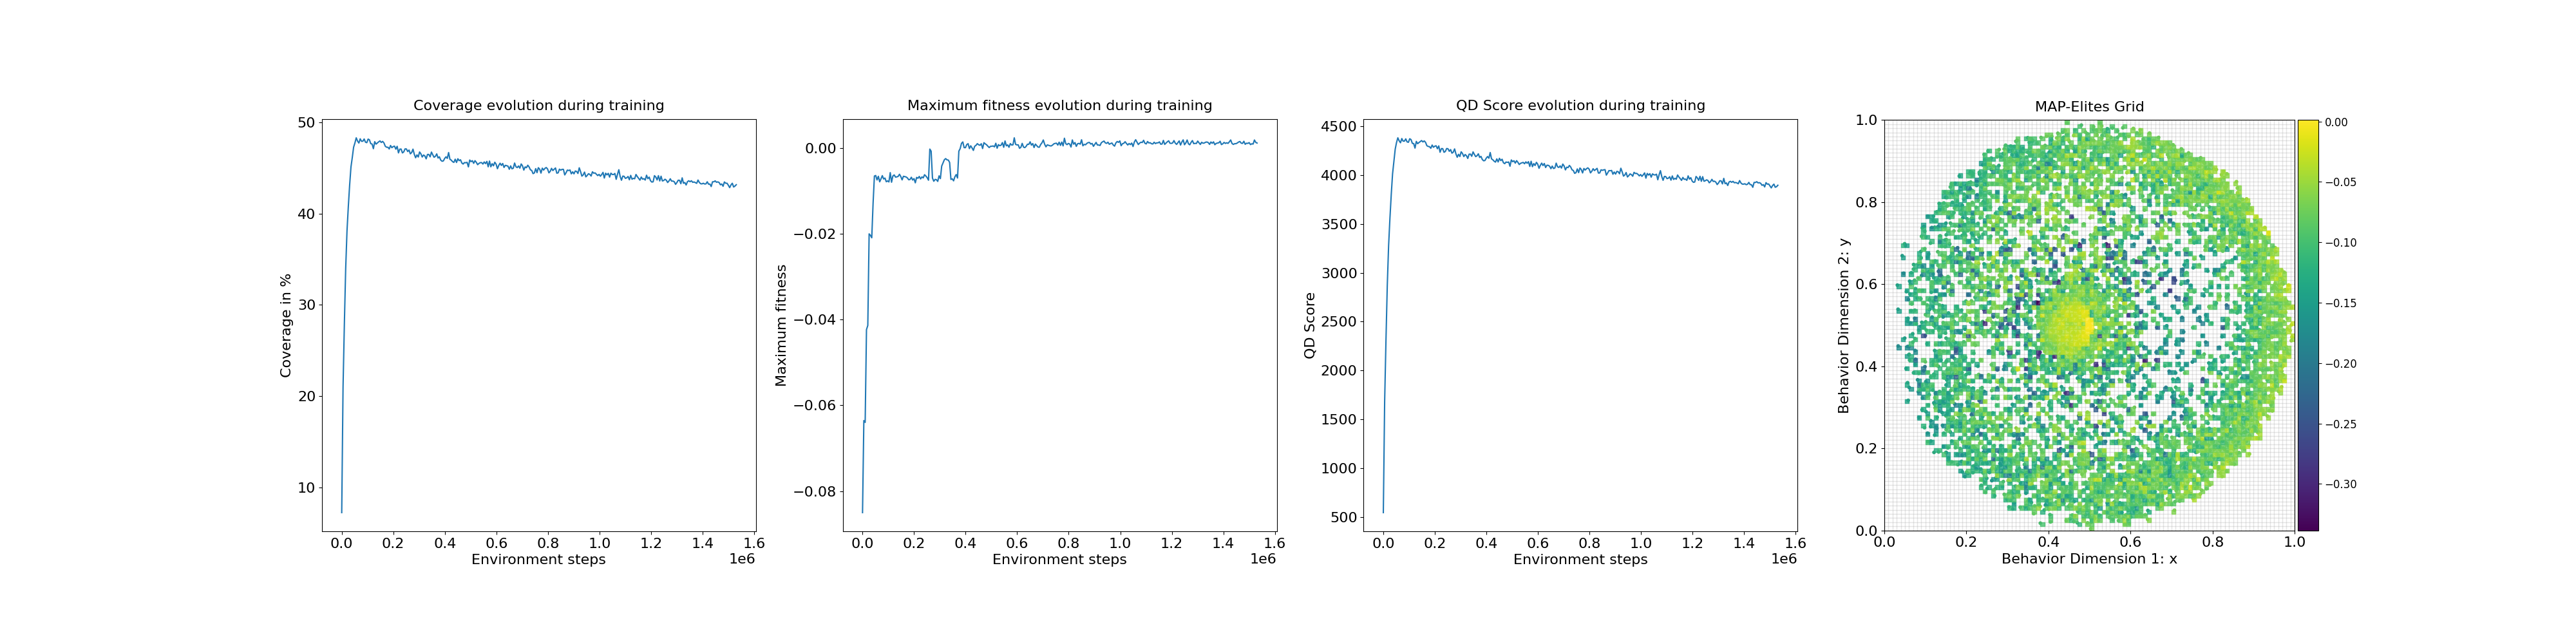

The file beside this chart, header and first rows:
loop, iteration, qd_score, max_fitness, coverage, time
1, 1, 544.6, -0.08502, 7.28, 0.931
2, 11, 1681, -0.06356, 21.02, 0.0003343
3, 21, 2309, -0.06399, 27.92, 0.0003562
4, 31, 2872, -0.04235, 33.98, 0.0003026
5, 41, 3278, -0.04139, 38.1, 0.0003328
6, 51, 3557, -0.02004, 40.77, 0.0003145
7, 61, 3801, -0.02039, 43.11, 0.0003343
8, 71, 4013, -0.02095, 45.09, 0.0003054
9, 81, 4137, -0.01293, 46.12, 0.0002999
10, 91, 4265, -0.006559, 47.25, 0.0002937
11, 101, 4334, -0.006432, 47.72, 0.0003262
12, 111, 4382, -0.007469, 48.28, 0.0003228
13, 121, 4351, -0.006615, 47.92, 0.000283
14, 131, 4331, -0.007903, 47.71, 0.000309
15, 141, 4375, -0.007213, 48.17, 0.000277
16, 151, 4348, -0.006459, 47.9, 0.0002778
17, 161, 4348, -0.007249, 47.91, 0.000284
18, 171, 4371, -0.007026, 48.15, 0.0002923
19, 181, 4340, -0.007888, 47.8, 0.0002952
20, 191, 4336, -0.007686, 47.75, 0.0002816
21, 201, 4372, -0.00793, 48.14, 0.0003483
22, 211, 4364, -0.005762, 48.06, 0.0002999
23, 221, 4325, -0.008004, 47.64, 0.0002878
24, 231, 4323, -0.006543, 47.6, 0.0002844
25, 241, 4277, -0.0063, 47.09, 0.0002799
26, 251, 4345, -0.006806, 47.86, 0.0002778
27, 261, 4322, -0.006752, 47.59, 0.0002887
28, 271, 4334, -0.006638, 47.72, 0.0003672
29, 281, 4344, -0.006145, 47.84, 0.0003724
30, 291, 4354, -0.006674, 47.94, 0.0003128
31, 301, 4340, -0.007452, 47.77, 0.0003366
32, 311, 4350, -0.006614, 47.89, 0.000324
33, 321, 4336, -0.006692, 47.72, 0.000339
34, 331, 4301, -0.006769, 47.36, 0.0003083
35, 341, 4294, -0.006994, 47.25, 0.0002863
36, 351, 4291, -0.007422, 47.25, 0.0002995
37, 361, 4275, -0.007361, 47.06, 0.0002811
38, 371, 4308, -0.006843, 47.44, 0.0002818
39, 381, 4285, -0.00749, 47.2, 0.0002809
40, 391, 4296, -0.007162, 47.32, 0.0002787
41, 401, 4301, -0.008137, 47.37, 0.0003388
42, 411, 4270, -0.006877, 47.04, 0.0002975
43, 421, 4299, -0.007078, 47.35, 0.0002956
44, 431, 4234, -0.00666, 46.63, 0.0002925
45, 441, 4272, -0.007227, 47.04, 0.0003238
46, 451, 4271, -0.00676, 47.05, 0.0002875
47, 461, 4234, -0.006993, 46.63, 0.0002873
48, 471, 4242, -0.006252, 46.74, 0.0003073
49, 481, 4272, -0.006554, 47.07, 0.0002968
50, 491, 4270, -0.006954, 47.06, 0.0002904
51, 501, 4244, -0.007531, 46.78, 0.0004025
52, 511, 4262, -0.0002743, 46.94, 0.0002921
53, 521, 4225, -0.0007644, 46.53, 0.0004482
54, 531, 4235, -0.007025, 46.67, 0.0002935
55, 541, 4268, -0.007771, 47.04, 0.0003746
56, 551, 4218, -0.00734, 46.48, 0.0003009
57, 561, 4183, -0.007405, 46.1, 0.0002921
58, 571, 4213, -0.007807, 46.41, 0.0003214
59, 581, 4190, -0.006513, 46.18, 0.0003943
60, 591, 4239, -0.007156, 46.73, 0.0002954
... 240 more rows
